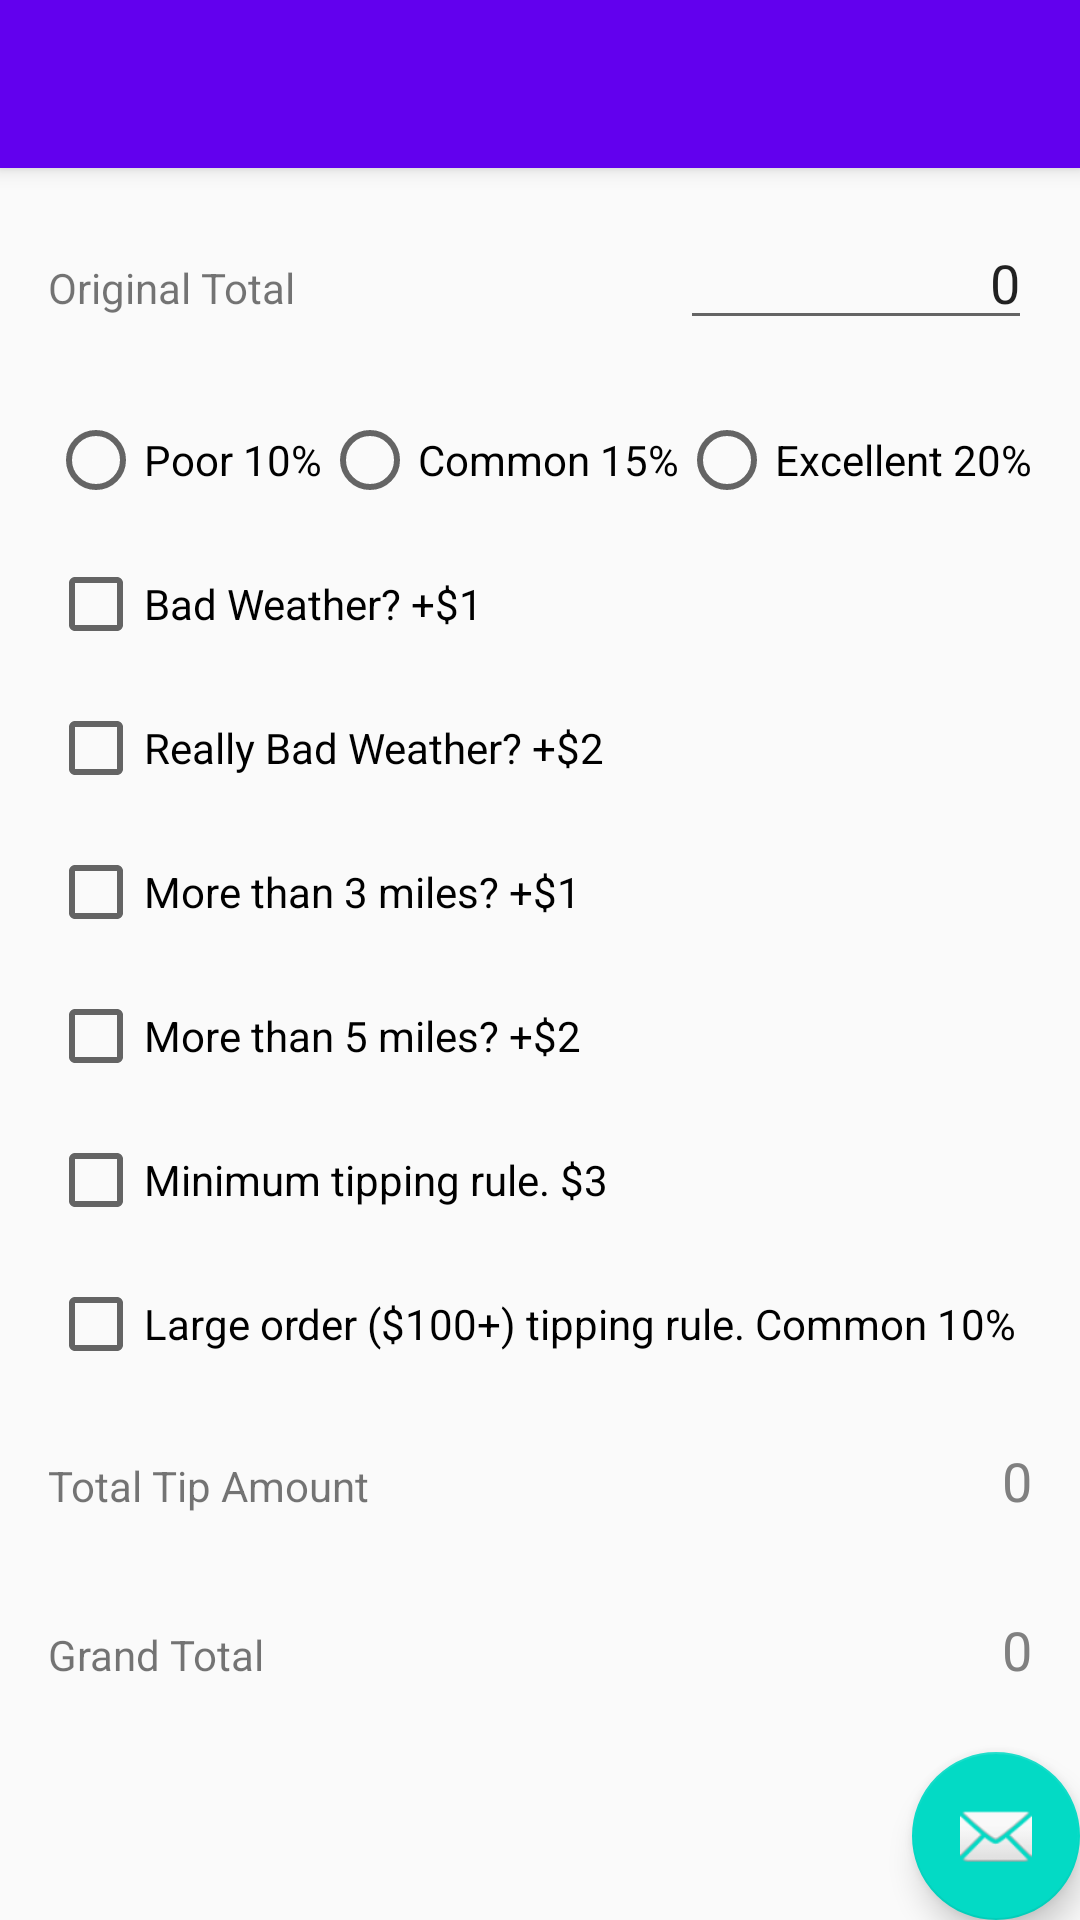

Here is an Android app screen rendered from its layout file. Give the layout XML and the strings, colors and styles it references.
<!-- AndroidManifest.xml: activity theme AppTheme.NoActionBar -->
<!-- res/layout/activity_pizza.xml -->
<?xml version="1.0" encoding="utf-8"?>
<android.support.design.widget.CoordinatorLayout
    xmlns:android="http://schemas.android.com/apk/res/android"
    xmlns:app="http://schemas.android.com/apk/res-auto"
    xmlns:tools="http://schemas.android.com/tools"
    android:layout_width="match_parent"
    android:layout_height="match_parent"
    tools:context="sp4rk.in.tipcalculator.PizzaActivity">

    <android.support.design.widget.AppBarLayout
        android:layout_width="match_parent"
        android:layout_height="wrap_content"
        android:theme="@style/AppTheme.AppBarOverlay">

        <android.support.v7.widget.Toolbar
            android:id="@+id/toolbar"
            android:layout_width="match_parent"
            android:layout_height="?attr/actionBarSize"
            android:background="?attr/colorPrimary"
            app:popupTheme="@style/AppTheme.PopupOverlay"/>

    </android.support.design.widget.AppBarLayout>

    <include layout="@layout/content_pizza"/>

    <android.support.design.widget.FloatingActionButton
        android:id="@+id/fab"
        android:layout_width="wrap_content"
        android:layout_height="wrap_content"
        android:layout_gravity="bottom|end"
        android:layout_margin="@dimen/fab_margin"
        app:srcCompat="@android:drawable/ic_dialog_email"/>

</android.support.design.widget.CoordinatorLayout>
<!-- res/layout/content_pizza.xml (included above) -->
<?xml version="1.0" encoding="utf-8"?>
<RelativeLayout xmlns:android="http://schemas.android.com/apk/res/android"
                android:layout_width="match_parent"
                android:layout_height="match_parent"
                xmlns:app="http://schemas.android.com/apk/res-auto"
                xmlns:tools="http://schemas.android.com/tools"
                app:layout_behavior="@string/appbar_scrolling_view_behavior"
                tools:context="sp4rk.in.tipcalculator.PizzaActivity"
                tools:showIn="@layout/activity_restaurant">

    <LinearLayout
        android:layout_width="match_parent"
        android:layout_height="wrap_content"
        android:orientation="vertical">
        <LinearLayout
            android:layout_width="match_parent"
            android:layout_height="wrap_content">
            <TextView
                style="@style/CustomTextView"
                android:text="@string/original_total"
                android:layout_weight="1"/>
            <EditText
                android:id="@+id/pizzaEditText"
                style="@style/EditableEditText"/>
        </LinearLayout>
        <LinearLayout
            android:layout_width="match_parent"
            android:layout_height="wrap_content"
            android:layout_marginTop="8dp"
            android:layout_marginBottom="8dp"
            android:layout_marginLeft="16dp">
            <RadioGroup
                android:id="@+id/serviceRadioGroup"
                android:layout_width="wrap_content"
                android:layout_height="wrap_content"
                android:orientation="horizontal">
                <RadioButton
                    android:id="@+id/poorRadioButton"
                    android:layout_width="wrap_content"
                    android:layout_height="wrap_content"
                    android:text="@string/poor"/>
                <RadioButton
                    android:id="@+id/commonRadioButton"
                    android:layout_width="wrap_content"
                    android:layout_height="wrap_content"
                    android:text="@string/common"/>
                <RadioButton
                    android:id="@+id/excellentRadioButton"
                    android:layout_width="wrap_content"
                    android:layout_height="wrap_content"
                    android:text="@string/excellent"/>
            </RadioGroup>
        </LinearLayout>
        <CheckBox
            android:id="@+id/badWeatherCheckbox"
            style="@style/CheckboxLayoutStyle"
            android:text="@string/bad_weather"/>
        <CheckBox
            android:id="@+id/reallyBadWeatherCheckbox"
            style="@style/CheckboxLayoutStyle"
            android:text="@string/really_bad_weather"/>
        <CheckBox
            android:id="@+id/threeMileCheckbox"
            style="@style/CheckboxLayoutStyle"
            android:text="@string/more_than_3_miles"/>
        <CheckBox
            android:id="@+id/fiveMileCheckbox"
            style="@style/CheckboxLayoutStyle"
            android:text="@string/more_than_5_miles"/>
        <CheckBox
            android:id="@+id/minimumCheckbox"
            style="@style/CheckboxLayoutStyle"
            android:text="@string/minimum_tipping"/>
        <CheckBox
            android:id="@+id/largeOrderCheckbox"
            style="@style/CheckboxLayoutStyle"
            android:text="@string/large_order"/>
        <LinearLayout
            android:layout_width="match_parent"
            android:layout_height="wrap_content">
            <TextView
                style="@style/CustomTextView"
                android:text="@string/total_tip"
                android:layout_weight="1"/>
            <EditText
                android:id="@+id/pizzaTipEditText"
                style="@style/NonEditableEditText"/>
        </LinearLayout>
        <LinearLayout
            android:layout_width="match_parent"
            android:layout_height="wrap_content">
            <TextView
                style="@style/CustomTextView"
                android:text="@string/grand_total"
                android:layout_weight="1"/>
            <EditText
                android:id="@+id/pizzaTotalEditText"
                style="@style/NonEditableEditText"/>
        </LinearLayout>
    </LinearLayout>

</RelativeLayout>
<!-- res/layout/activity_restaurant.xml (included above) -->
<?xml version="1.0" encoding="utf-8"?>
<android.support.design.widget.CoordinatorLayout
    xmlns:android="http://schemas.android.com/apk/res/android"
    xmlns:app="http://schemas.android.com/apk/res-auto"
    xmlns:tools="http://schemas.android.com/tools"
    android:layout_width="match_parent"
    android:layout_height="match_parent"
    tools:context="sp4rk.in.tipcalculator.RestaurantActivity">

    <android.support.design.widget.AppBarLayout
        android:layout_width="match_parent"
        android:layout_height="wrap_content"
        android:theme="@style/AppTheme.AppBarOverlay">

        <android.support.v7.widget.Toolbar
            android:id="@+id/toolbar"
            android:layout_width="match_parent"
            android:layout_height="?attr/actionBarSize"
            android:background="?attr/colorPrimary"
            app:popupTheme="@style/AppTheme.PopupOverlay"/>

    </android.support.design.widget.AppBarLayout>

    <include layout="@layout/content_restaurant"/>

    <android.support.design.widget.FloatingActionButton
        android:id="@+id/fab"
        android:layout_width="wrap_content"
        android:layout_height="wrap_content"
        android:layout_gravity="bottom|end"
        android:layout_margin="@dimen/fab_margin"
        app:srcCompat="@android:drawable/ic_dialog_email"/>

</android.support.design.widget.CoordinatorLayout>
<!-- res/layout/content_restaurant.xml (included above) -->
<?xml version="1.0" encoding="utf-8"?>
<RelativeLayout xmlns:android="http://schemas.android.com/apk/res/android"
                android:layout_width="match_parent"
                android:layout_height="match_parent"
                xmlns:app="http://schemas.android.com/apk/res-auto"
                xmlns:tools="http://schemas.android.com/tools"
                app:layout_behavior="@string/appbar_scrolling_view_behavior"
                tools:context="sp4rk.in.tipcalculator.RestaurantActivity"
                tools:showIn="@layout/activity_restaurant">

    <LinearLayout
        android:layout_width="match_parent"
        android:layout_height="match_parent"
        android:layout_alignParentLeft="true"
        android:layout_alignParentStart="true"
        android:layout_alignParentTop="true"
        android:orientation="vertical">

        <LinearLayout
            android:layout_width="match_parent"
            android:layout_height="wrap_content">

            <TextView
                android:id="@+id/totalBillTextView"
                android:layout_weight="1"
                style="@style/CustomTextView"
                android:text="@string/total_bill"/>

            <EditText
                android:id="@+id/billEditText"
                style="@style/EditableEditText"/>

        </LinearLayout>

        <LinearLayout
            android:layout_width="match_parent"
            android:layout_height="wrap_content"
            android:orientation="horizontal">

            <TextView
                android:id="@+id/tipPercentTextView"
                style="@style/CustomTextView"
                android:text="@string/tip_percent"/>

            <TextView
                android:id="@+id/percentTextView"
                style="@style/CustomTextView"
                android:layout_toRightOf="@id/tipPercentTextView"
                android:text="16%"/>

            <RelativeLayout
                android:layout_width="wrap_content"
                android:layout_height="wrap_content">

                <SeekBar
                    android:id="@+id/tipSeekBar"
                    style="@style/Widget.AppCompat.SeekBar.Discrete"
                    android:layout_width="match_parent"
                    android:layout_height="wrap_content"
                    android:layout_marginTop="16dp"
                    android:layout_marginRight="16dp"/>

                <TextView
                    android:id="@+id/fifteenPercent"
                    style="@style/CustomTextView"
                    android:layout_alignParentLeft="@id/tipSeekBar"
                    android:layout_below="@id/tipSeekBar"
                    android:text="15%"/>

                <TextView
                    android:id="@+id/twentyFivePercent"
                    style="@style/CustomTextView"
                    android:layout_alignParentRight="true"
                    android:layout_below="@id/tipSeekBar"
                    android:text="25%"/>
            </RelativeLayout>

        </LinearLayout>

        <LinearLayout
            android:layout_width="match_parent"
            android:layout_height="wrap_content">

            <TextView
                android:id="@+id/totalTipTextView"
                style="@style/CustomTextView"
                android:layout_weight="1"
                android:text="@string/total_tip"/>

            <EditText
                android:id="@+id/totalTipEditText"
                style="@style/NonEditableEditText"/>

        </LinearLayout>

        <LinearLayout
            android:layout_width="match_parent"
            android:layout_height="wrap_content">

            <TextView
                android:id="@+id/taxTextView"
                style="@style/CustomTextView"
                android:layout_weight="1"
                android:text="@string/total_tax"/>

            <EditText
                android:id="@+id/taxEditText"
                style="@style/EditableEditText"/>
        </LinearLayout>

        <LinearLayout
            android:layout_width="match_parent"
            android:layout_height="wrap_content">

            <TextView
                android:id="@+id/totalTextView"
                style="@style/CustomTextView"
                android:layout_weight="1"
                android:text="@string/grand_total"/>

            <EditText
                android:id="@+id/totalEditText"
                style="@style/NonEditableEditText"/>
        </LinearLayout>

        <LinearLayout
            android:layout_width="match_parent"
            android:layout_height="wrap_content">

            <TextView
                android:id="@+id/split"
                style="@style/CustomTextView"
                android:text="@string/ways_to_split"
                android:layout_weight="1"/>

            <Spinner
                android:id="@+id/splitSpinner"
                android:layout_width="wrap_content"
                android:layout_height="wrap_content"
                android:layout_margin="16dp"
                android:entries="@array/splits_array"></Spinner>

        </LinearLayout>

        <LinearLayout
            android:layout_width="match_parent"
            android:layout_height="wrap_content">

            <TextView
                android:id="@+id/splitAmountTextView"
                style="@style/CustomTextView"
                android:layout_weight="1"
                android:text="@string/split_amount"/>

            <EditText
                android:id="@+id/splitAmountEditText"
                style="@style/NonEditableEditText"/>
        </LinearLayout>
    </LinearLayout>
</RelativeLayout>
<!-- resources referenced by this layout -->
<resources>
  <string-array name="splits_array">
          <item>1</item>
          <item>2</item>
          <item>3</item>
          <item>4</item>
          <item>5</item>
      </string-array>
  <string name="bad_weather">Bad Weather? +$1</string>
  <string name="common">Common 15%</string>
  <string name="excellent">Excellent 20%</string>
  <string name="grand_total">Grand Total</string>
  <string name="large_order">Large order ($100+) tipping rule. Common 10%</string>
  <string name="minimum_tipping">Minimum tipping rule. $3</string>
  <string name="more_than_3_miles">More than 3 miles? +$1</string>
  <string name="more_than_5_miles">More than 5 miles? +$2</string>
  <string name="original_total">Original Total</string>
  <string name="poor">Poor 10%</string>
  <string name="really_bad_weather">Really Bad Weather? +$2</string>
  <string name="split_amount">Split Amount</string>
  <string name="tip_percent">Tip Percent</string>
  <string name="total_bill">Total Bill (pre-tax)</string>
  <string name="total_tax">Total Tax</string>
  <string name="total_tip">Total Tip Amount</string>
  <string name="ways_to_split">How many ways to split?</string>
  <style name="AppTheme.AppBarOverlay" parent="ThemeOverlay.AppCompat.Dark.ActionBar" />
  <style name="AppTheme.PopupOverlay" parent="ThemeOverlay.AppCompat.Light" />
  <style name="CheckboxLayoutStyle">
          
          <item name="android:layout_width">match_parent</item>
          <item name="android:layout_height">wrap_content</item>
          <item name="android:layout_marginTop">8dp</item>
          <item name="android:layout_marginBottom">8dp</item>
          <item name="android:layout_marginLeft">16dp</item>
      </style>
  <style name="CustomTextView">
          
          <item name="android:layout_width">wrap_content</item>
          <item name="android:layout_height">wrap_content</item>
          <item name="android:layout_margin">16dp</item>
      </style>
  <style name="EditableEditText">
          
          <item name="android:layout_width">wrap_content</item>
          <item name="android:layout_height">wrap_content</item>
          <item name="android:text">0</item>
          <item name="android:inputType">numberDecimal</item>
          
          <item name="android:layout_margin">16dp</item>
          <item name="android:layout_weight">1</item>
          <item name="android:gravity">right</item>
      </style>
  <style name="NonEditableEditText">
          
          <item name="android:layout_width">wrap_content</item>
          <item name="android:layout_height">wrap_content</item>
          <item name="android:text">0</item>
          <item name="android:background">@android:color/transparent</item>
          <item name="android:layout_margin">16dp</item>
          <item name="android:layout_weight">1</item>
          <item name="android:clickable">false</item>
          <item name="android:cursorVisible">false</item>
          <item name="android:focusable">false</item>
          <item name="android:focusableInTouchMode">false</item>
          <item name="android:textColor">#808080</item>
          <item name="android:gravity">right</item>
      </style>
  <style name="AppTheme.NoActionBar">
          <item name="windowActionBar">false</item>
          <item name="windowNoTitle">true</item>
      </style>
</resources>
